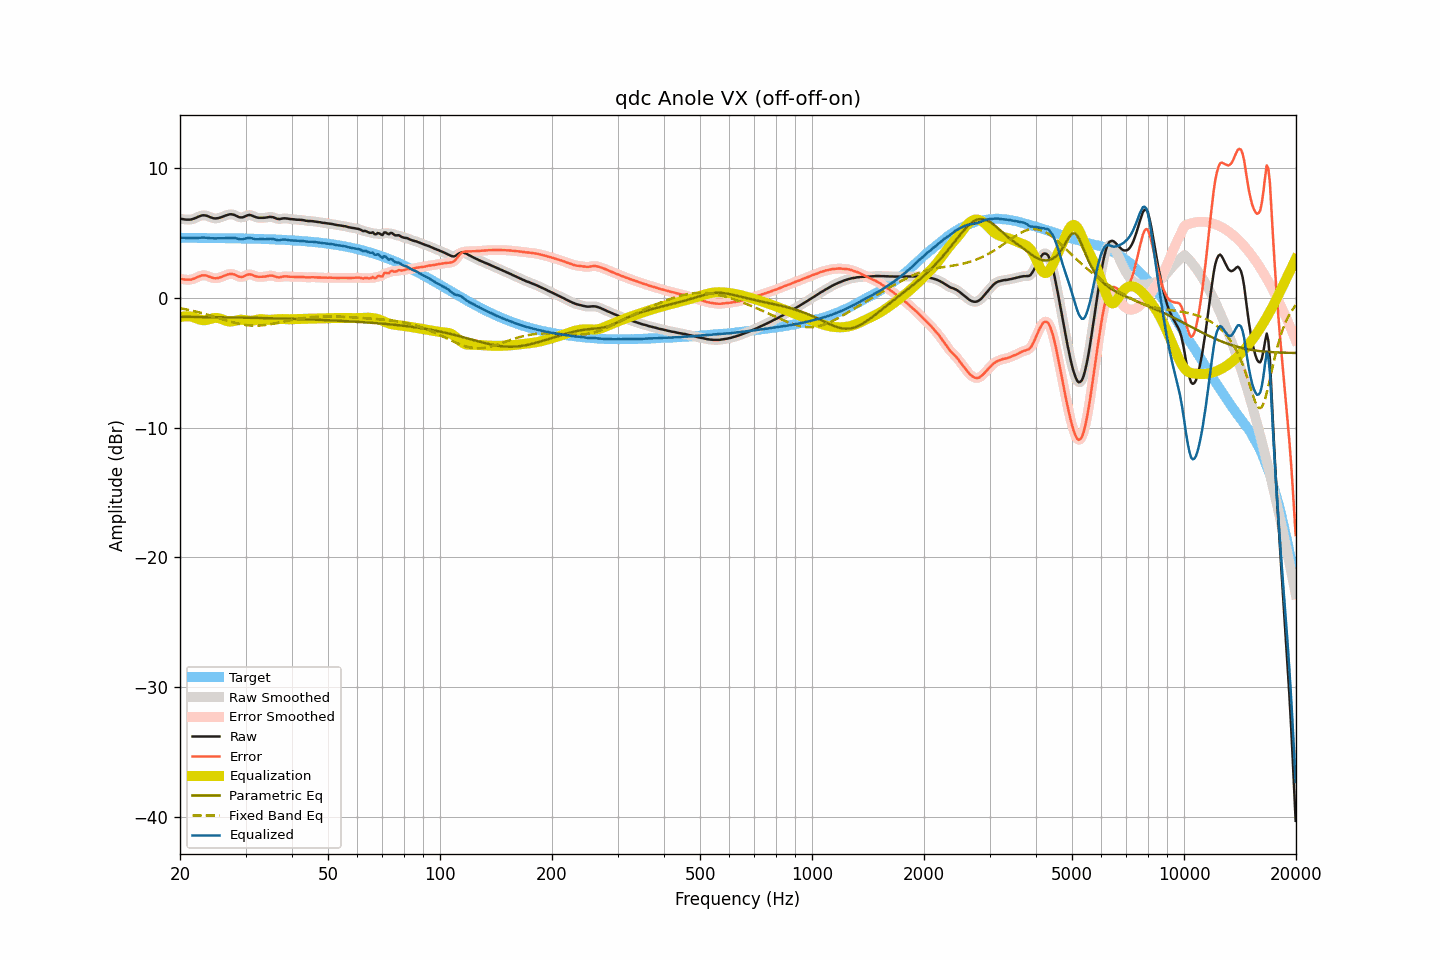

Values plotted in this chart, from the file beside it:
frequency, raw, smoothed, error, error_smoothed, equalization, parametric_eq, fixed_band_eq, equalized_raw, equalized_smoothed, target
20.00, 6.11, 6.11, 1.47, 1.48, -1.47, -1.45, -0.79, 4.63, 4.64, 4.63
20.20, 6.09, 6.08, 1.45, 1.45, -1.45, -1.46, -0.81, 4.64, 4.64, 4.63
20.40, 6.07, 6.06, 1.44, 1.43, -1.43, -1.46, -0.84, 4.64, 4.64, 4.63
20.61, 6.05, 6.05, 1.42, 1.42, -1.42, -1.46, -0.86, 4.63, 4.63, 4.63
20.81, 6.04, 6.04, 1.41, 1.41, -1.41, -1.46, -0.89, 4.63, 4.63, 4.63
21.02, 6.04, 6.03, 1.41, 1.40, -1.41, -1.46, -0.91, 4.62, 4.62, 4.63
21.23, 6.04, 6.04, 1.41, 1.41, -1.42, -1.46, -0.94, 4.61, 4.61, 4.63
21.44, 6.05, 6.05, 1.42, 1.43, -1.44, -1.46, -0.97, 4.61, 4.61, 4.63
21.66, 6.09, 6.08, 1.46, 1.46, -1.47, -1.46, -1.00, 4.61, 4.61, 4.63
21.87, 6.13, 6.13, 1.50, 1.50, -1.52, -1.47, -1.03, 4.61, 4.61, 4.63
22.09, 6.18, 6.18, 1.55, 1.55, -1.56, -1.47, -1.06, 4.61, 4.62, 4.63
22.31, 6.24, 6.24, 1.61, 1.61, -1.61, -1.47, -1.09, 4.63, 4.62, 4.63
22.54, 6.29, 6.29, 1.66, 1.67, -1.66, -1.47, -1.12, 4.63, 4.63, 4.62
22.76, 6.34, 6.34, 1.71, 1.71, -1.69, -1.47, -1.15, 4.64, 4.64, 4.62
22.99, 6.37, 6.36, 1.75, 1.74, -1.71, -1.47, -1.18, 4.65, 4.65, 4.62
23.22, 6.37, 6.37, 1.75, 1.75, -1.72, -1.47, -1.22, 4.65, 4.65, 4.62
23.45, 6.36, 6.35, 1.74, 1.73, -1.71, -1.47, -1.25, 4.65, 4.65, 4.62
23.69, 6.32, 6.32, 1.70, 1.70, -1.68, -1.48, -1.29, 4.64, 4.63, 4.62
23.92, 6.27, 6.27, 1.65, 1.65, -1.65, -1.48, -1.32, 4.62, 4.62, 4.62
24.16, 6.22, 6.22, 1.60, 1.60, -1.61, -1.48, -1.36, 4.61, 4.61, 4.62
24.40, 6.18, 6.17, 1.56, 1.56, -1.58, -1.48, -1.40, 4.60, 4.60, 4.62
24.65, 6.14, 6.14, 1.52, 1.53, -1.55, -1.48, -1.44, 4.59, 4.59, 4.61
24.89, 6.13, 6.13, 1.51, 1.52, -1.54, -1.48, -1.47, 4.59, 4.59, 4.61
25.14, 6.14, 6.14, 1.53, 1.52, -1.54, -1.49, -1.51, 4.60, 4.59, 4.61
25.39, 6.16, 6.16, 1.55, 1.55, -1.56, -1.49, -1.55, 4.60, 4.60, 4.61
25.65, 6.20, 6.20, 1.59, 1.59, -1.59, -1.49, -1.59, 4.61, 4.60, 4.61
25.91, 6.24, 6.24, 1.63, 1.63, -1.63, -1.49, -1.63, 4.60, 4.60, 4.61
26.16, 6.29, 6.29, 1.68, 1.68, -1.68, -1.49, -1.67, 4.60, 4.60, 4.61
26.43, 6.34, 6.33, 1.73, 1.73, -1.73, -1.49, -1.70, 4.60, 4.60, 4.60
26.69, 6.38, 6.38, 1.77, 1.78, -1.77, -1.50, -1.74, 4.60, 4.61, 4.60
26.96, 6.42, 6.42, 1.82, 1.82, -1.80, -1.50, -1.78, 4.61, 4.61, 4.60
27.23, 6.45, 6.44, 1.85, 1.84, -1.82, -1.50, -1.82, 4.63, 4.62, 4.60
27.50, 6.45, 6.45, 1.85, 1.85, -1.81, -1.50, -1.85, 4.63, 4.63, 4.60
27.77, 6.43, 6.43, 1.83, 1.83, -1.80, -1.50, -1.88, 4.63, 4.63, 4.60
28.05, 6.39, 6.38, 1.79, 1.79, -1.77, -1.51, -1.92, 4.62, 4.62, 4.59
28.33, 6.33, 6.33, 1.74, 1.73, -1.73, -1.51, -1.95, 4.59, 4.59, 4.59
28.62, 6.27, 6.27, 1.68, 1.68, -1.70, -1.51, -1.98, 4.57, 4.57, 4.59
28.90, 6.22, 6.22, 1.63, 1.64, -1.68, -1.51, -2.00, 4.53, 4.54, 4.59
29.19, 6.21, 6.21, 1.62, 1.62, -1.68, -1.52, -2.03, 4.53, 4.53, 4.58
29.48, 6.21, 6.22, 1.63, 1.64, -1.69, -1.52, -2.05, 4.52, 4.53, 4.58
29.78, 6.27, 6.26, 1.69, 1.68, -1.70, -1.52, -2.07, 4.56, 4.56, 4.58
30.08, 6.32, 6.32, 1.74, 1.74, -1.73, -1.52, -2.09, 4.59, 4.59, 4.58
30.38, 6.37, 6.37, 1.79, 1.79, -1.75, -1.52, -2.11, 4.62, 4.62, 4.57
30.68, 6.40, 6.39, 1.83, 1.81, -1.76, -1.53, -2.12, 4.64, 4.63, 4.57
30.99, 6.38, 6.38, 1.81, 1.81, -1.76, -1.53, -2.13, 4.62, 4.62, 4.57
31.30, 6.34, 6.34, 1.77, 1.77, -1.75, -1.53, -2.13, 4.59, 4.59, 4.57
31.61, 6.29, 6.29, 1.73, 1.72, -1.73, -1.53, -2.14, 4.56, 4.55, 4.56
31.93, 6.23, 6.24, 1.67, 1.68, -1.70, -1.54, -2.14, 4.53, 4.53, 4.56
32.24, 6.20, 6.20, 1.64, 1.64, -1.67, -1.54, -2.14, 4.52, 4.53, 4.56
32.57, 6.18, 6.18, 1.63, 1.63, -1.65, -1.54, -2.13, 4.53, 4.53, 4.55
32.89, 6.18, 6.17, 1.63, 1.63, -1.64, -1.55, -2.12, 4.54, 4.54, 4.55
33.22, 6.18, 6.17, 1.63, 1.63, -1.64, -1.55, -2.11, 4.54, 4.54, 4.54
33.55, 6.18, 6.18, 1.64, 1.64, -1.65, -1.55, -2.10, 4.53, 4.53, 4.54
33.89, 6.19, 6.19, 1.65, 1.65, -1.66, -1.55, -2.09, 4.52, 4.53, 4.54
34.23, 6.21, 6.21, 1.68, 1.68, -1.68, -1.56, -2.07, 4.53, 4.53, 4.53
34.57, 6.23, 6.23, 1.70, 1.70, -1.69, -1.56, -2.05, 4.54, 4.54, 4.53
34.92, 6.25, 6.24, 1.72, 1.72, -1.69, -1.56, -2.03, 4.56, 4.55, 4.52
35.27, 6.24, 6.24, 1.72, 1.72, -1.68, -1.57, -2.01, 4.56, 4.56, 4.52
35.62, 6.22, 6.21, 1.70, 1.70, -1.67, -1.57, -1.99, 4.55, 4.54, 4.51
35.97, 6.17, 6.17, 1.66, 1.66, -1.66, -1.57, -1.96, 4.51, 4.51, 4.51
... 635 more rows
